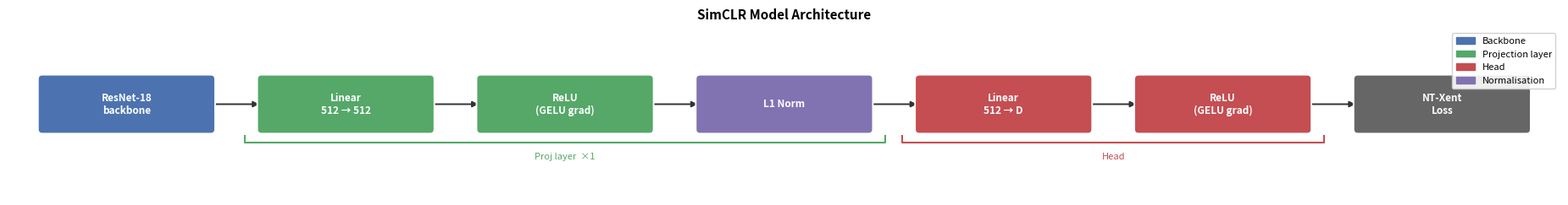

This figure's Python source:
"""Draw an architecture diagram of SimCLRModel.

Usage:
    python tools/model_diagram.py [--proj-layers N] [--no-projector] [--out PATH]

Requires: matplotlib
"""

import argparse
import matplotlib.pyplot as plt
import matplotlib.patches as mpatches
from matplotlib.patches import FancyBboxPatch

# ---------------------------------------------------------------------------
# Layout constants
# ---------------------------------------------------------------------------

BOX_W     = 2.0
BOX_H     = 0.6
COL_GAP   = 0.6
Y         = 0.0
PAD       = 0.2
BRACKET_Y = Y - BOX_H / 2 - 0.16
TICK      = 0.08

COLORS = {
    "backbone": "#4C72B0",
    "proj":     "#55A868",
    "head":     "#C44E52",
    "norm":     "#8172B2",
    "loss":     "#666666",
}

FONT = dict(fontsize=8.5, ha="center", va="center", color="white", fontweight="bold")


# ---------------------------------------------------------------------------
# Helpers
# ---------------------------------------------------------------------------

def _box(ax, cx, label, color):
    patch = FancyBboxPatch(
        (cx - BOX_W / 2, Y - BOX_H / 2), BOX_W, BOX_H,
        boxstyle="round,pad=0.05",
        facecolor=color, edgecolor="white", linewidth=1.3, zorder=3,
    )
    ax.add_patch(patch)
    ax.text(cx, Y, label, **FONT, zorder=4)


def _arrow(ax, cx_left, cx_right):
    ax.annotate(
        "", xy=(cx_right - BOX_W / 2, Y), xytext=(cx_left + BOX_W / 2, Y),
        arrowprops=dict(arrowstyle="-|>", color="#333", lw=1.4),
        zorder=2,
    )


def _bracket(ax, cx_first, cx_last, label, color):
    x0 = cx_first - BOX_W / 2 - PAD
    x1 = cx_last  + BOX_W / 2 + PAD
    by = BRACKET_Y
    ax.plot([x0, x0, x1, x1], [by + TICK, by, by, by + TICK],
            color=color, lw=1.5, zorder=2)
    ax.text((x0 + x1) / 2, by - 0.12, label,
            ha="center", va="top", fontsize=8, color=color)


# ---------------------------------------------------------------------------
# Main
# ---------------------------------------------------------------------------

def draw(proj_layers: int, no_projector: bool, out: str):
    step = BOX_W + COL_GAP

    # Build block list: (label, color)
    blocks: list[tuple[str, str]] = []

    blocks.append(("ResNet-18\nbackbone", COLORS["backbone"]))

    proj_start = proj_end = None
    head_start = head_end = None

    if not no_projector:
        if proj_layers > 0:
            proj_start = len(blocks)
            blocks.append(("Linear\n512 \u2192 512",   COLORS["proj"]))
            blocks.append(("ReLU\n(GELU grad)", COLORS["proj"]))
            blocks.append(("L1 Norm",           COLORS["norm"]))
            proj_end = len(blocks) - 1

        head_start = len(blocks)
        blocks.append(("Linear\n512 \u2192 D",    COLORS["head"]))
        blocks.append(("ReLU\n(GELU grad)", COLORS["head"]))
        head_end = len(blocks) - 1

    blocks.append(("NT-Xent\nLoss", COLORS["loss"]))

    # Centres
    centres = [i * step for i in range(len(blocks))]

    # Figure
    total_w = centres[-1]
    fig_w   = total_w + BOX_W + 1.2
    fig_h   = 2.4
    fig, ax = plt.subplots(figsize=(fig_w, fig_h))
    ax.set_xlim(-BOX_W / 2 - 0.4, total_w + BOX_W / 2 + 0.4)
    ax.set_ylim(-1.1, 0.9)
    ax.axis("off")
    ax.set_aspect("equal")

    for i, (label, color) in enumerate(blocks):
        _box(ax, centres[i], label, color)

    for i in range(len(blocks) - 1):
        _arrow(ax, centres[i], centres[i + 1])

    if proj_start is not None:
        _bracket(ax, centres[proj_start], centres[proj_end],
                 f"Proj layer  \u00d7{proj_layers}", COLORS["proj"])

    if head_start is not None:
        _bracket(ax, centres[head_start], centres[head_end],
                 "Head", COLORS["head"])

    ax.set_title("SimCLR Model Architecture", fontsize=11, fontweight="bold", pad=8)

    legend_items = [
        mpatches.Patch(color=COLORS["backbone"], label="Backbone"),
        mpatches.Patch(color=COLORS["proj"],     label="Projection layer"),
        mpatches.Patch(color=COLORS["head"],     label="Head"),
        mpatches.Patch(color=COLORS["norm"],     label="Normalisation"),
    ]
    ax.legend(handles=legend_items, loc="upper right", fontsize=8,
              framealpha=0.9, edgecolor="#cccccc")

    plt.tight_layout()
    plt.savefig(out, dpi=180, bbox_inches="tight")
    print(f"Saved -> {out}")
    plt.show()


# ---------------------------------------------------------------------------
# CLI
# ---------------------------------------------------------------------------

def parse_args():
    p = argparse.ArgumentParser(description="Draw SimCLR model architecture diagram")
    p.add_argument("--proj-layers",  default=1, type=int,
                   help="Number of hidden projection blocks (default: 1)")
    p.add_argument("--no-projector", action="store_true",
                   help="Draw backbone-only model")
    p.add_argument("--out",          default="model_diagram.png",
                   help="Output image path (default: model_diagram.png)")
    return p.parse_args()


if __name__ == "__main__":
    args = parse_args()
    draw(args.proj_layers, args.no_projector, args.out)
